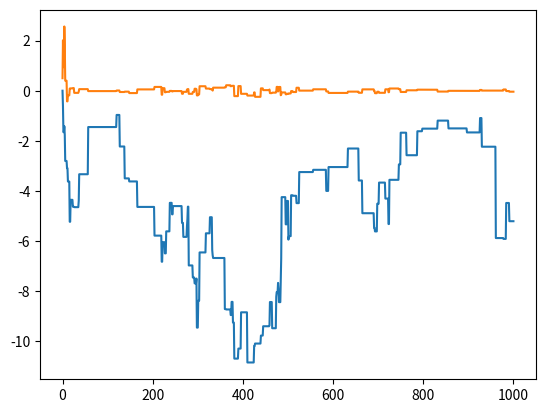

Python code for this plot:
"""
This code file is for the intent of testing and verifying the functionality of the MIS subalgorithm.

For this since parameters don't need to be for the quantum case to have confidence that it works, 
although we can pivot to maybe a simple check afterwards like just a single beamsplitter estimate.

So for this i shall just use MIS to estimate mu and sigma for a normal distribution.
"""

import numpy as np

def normal(x,mu,sigma):
    numerator = np.exp((-(x-mu)**2)/(2*sigma**2))
    denominator = sigma * np.sqrt(2*np.pi)
    return numerator/denominator

def uniform(x):
    return 1/(2*np.pi)

def random_coin(p):
    unif = np.random.uniform(0,1)
    if unif>=p:
        return False
    else:
        return True
#Draws from a standard normal: N(0,1)
sim_draws=np.random.standard_normal(size=100)

#N_iters=100000 #Number of iterations of algorithm
N_iters=1000 #Number of iterations of algorithm

p=[0,0.5]
mu=[p[0]]
sigma=[p[1]]

def Likelihood(p):
    res=1
    for _ in range(len(sim_draws)):
        prefactor=1/(np.sqrt(2*np.pi*p[1]**2))
        #exponential=-((sim_draws[_]-p[0])**2)/(2*sigma**2)
        exp_num=-(sim_draws[_]-p[0])**2
        exp_denom=2*p[1]**2
        exponential=exp_num/exp_denom
        element=prefactor*np.exp(exponential)
        res=1*element
    return res

for _ in range(N_iters):
    mu_new=np.random.normal(loc=mu[_])
    sigma_new=np.random.normal(loc=sigma[_])
    p_new=[mu_new,sigma_new]
    L1=Likelihood(p)
    L2=Likelihood(p_new)

    P1=normal(p[0],0,1)*normal(p[1],1,1)
    P2=normal(p_new[0],0,1)*normal(p_new[1],1,1)

    elem=(L1*P1)/(L2*P2)
    T=min(1,elem)
    move_prob=random_coin(T)
    if move_prob:
         p=p_new
    mu.append(p[0])
    sigma.append(p[1])

import matplotlib.pyplot as plt

plt.plot(mu)
plt.plot(sigma)
plt.show()